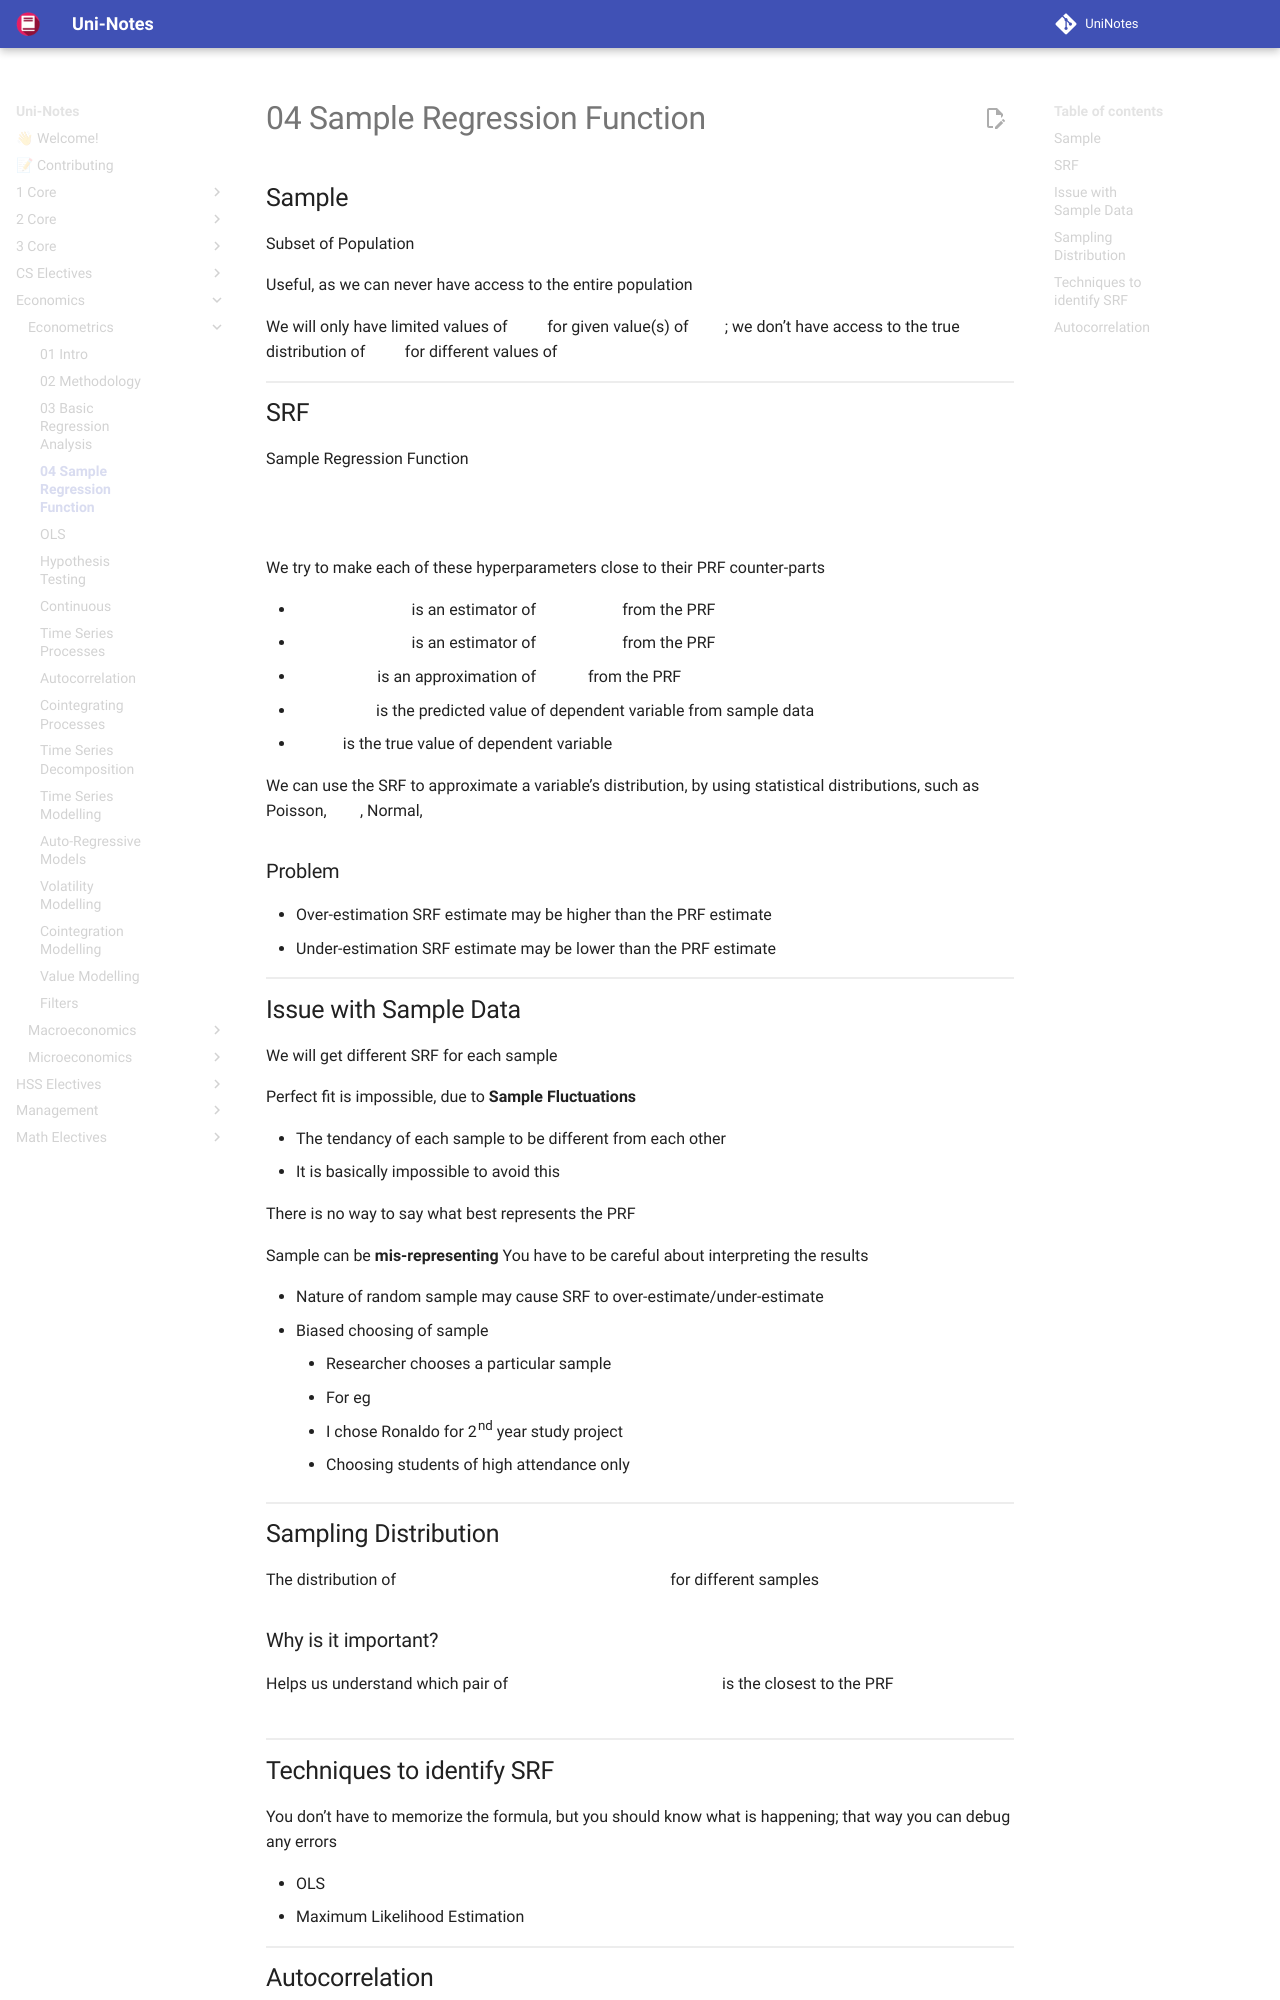

repository: uni-notes/uni-notes · page: Economics/Econometrics/04_Sample_Regression_Function/index.html · generator: mkdocs

## Sample

Subset of Population

Useful, as we can never have access to the entire population

We will only have limited values of $y$ for given value(s) of $x$; we don’t have access to the true distribution of $y$ for different values of $x$

## SRF

Sample Regression Function

$$
\begin{aligned}
\hat y_i
&= \hat \beta_0 + \hat \beta_1 x_i \\
y_i
&= \hat \beta_0 + \hat \beta_1 x_i + \hat u_i
\end{aligned}
$$

We try to make each of these hyperparameters close to their PRF counter-parts

- $\hat \beta_0$ is an estimator of $\beta_0$ from the PRF
- $\hat \beta_1$ is an estimator of $\beta_1$ from the PRF
- $\hat u_i$ is an approximation of $u_i$ from the PRF
- $\hat y_i$ is the predicted value of dependent variable from sample data
- $y_i$ is the true value of dependent variable

We can use the SRF to approximate a variable’s distribution, by using statistical distributions, such as Poisson, $t$, Normal, $\chi^2$

### Problem

- Over-estimation
  SRF estimate may be higher than the PRF estimate
- Under-estimation
  SRF estimate may be lower than the PRF estimate

## Issue with Sample Data

We will get different SRF for each sample

Perfect fit is impossible, due to **Sample Fluctuations**

- The tendancy of each sample to be different from each other
- It is basically impossible to avoid this

There is no way to say what best represents the PRF

Sample can be **mis-representing**
You have to be careful about interpreting the results

- Nature of random sample may cause SRF to over-estimate/under-estimate
- Biased choosing of sample
    - Researcher chooses a particular sample
    - For eg
    - I chose Ronaldo for 2nd year study project
    - Choosing students of high attendance only
